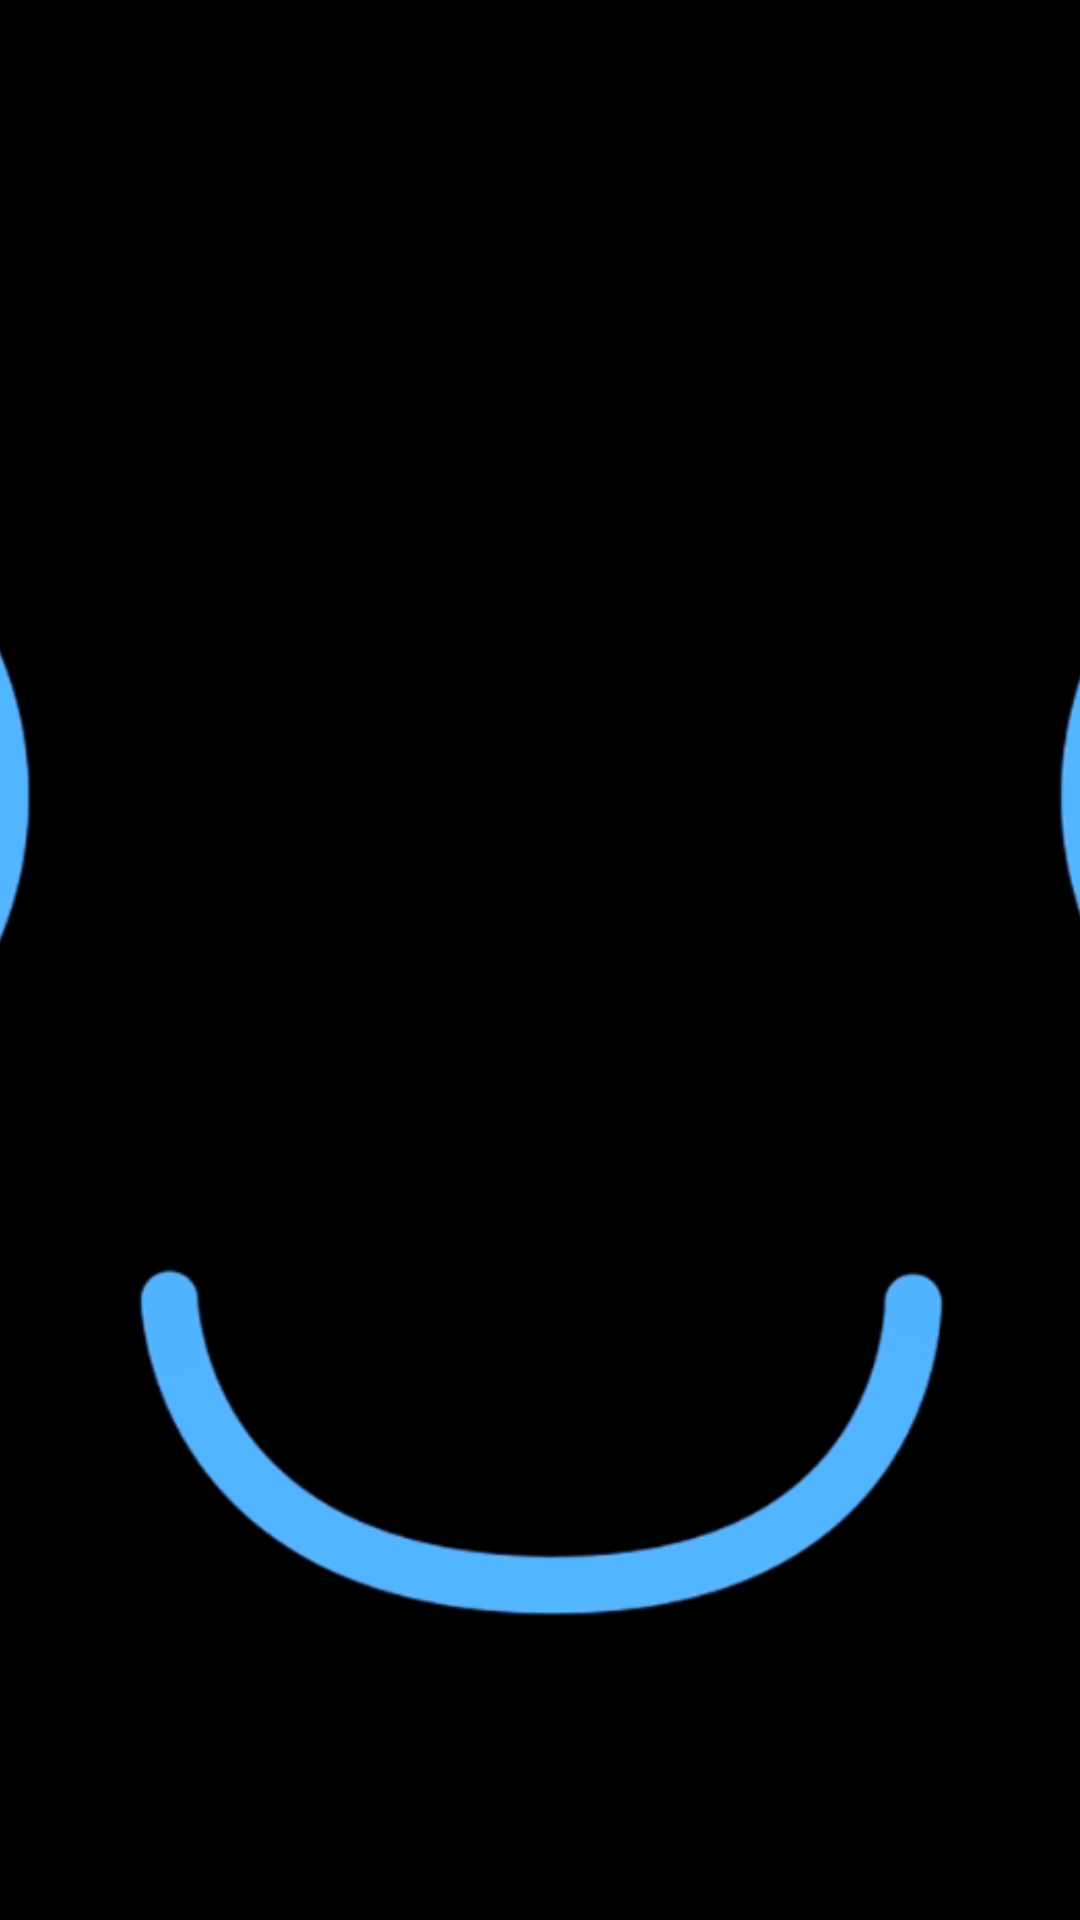

The Android layout XML behind this screen, and the referenced resources:
<!-- AndroidManifest.xml: application theme Theme.MyApplication -->
<!-- res/layout/activity_james_end.xml -->
<?xml version="1.0" encoding="utf-8"?>
<androidx.constraintlayout.widget.ConstraintLayout xmlns:android="http://schemas.android.com/apk/res/android"
    xmlns:app="http://schemas.android.com/apk/res-auto"
    xmlns:tools="http://schemas.android.com/tools"
    android:layout_width="match_parent"
    android:layout_height="match_parent"
    tools:context=".JamesEndActivity">

    <ImageView
        android:id="@+id/imageView"
        android:layout_width="2095dp"
        android:layout_height="1408dp"
        android:background="#000000"
        app:layout_constraintBottom_toBottomOf="parent"
        app:layout_constraintEnd_toEndOf="parent"
        app:layout_constraintHorizontal_bias="0.5"
        app:layout_constraintStart_toStartOf="parent"
        app:layout_constraintTop_toTopOf="parent"
        app:layout_constraintVertical_bias="0.5"
        app:srcCompat="@drawable/james" />
</androidx.constraintlayout.widget.ConstraintLayout>
<!-- resources referenced by this layout -->
<resources>
  <!-- drawable james: png bitmap (drawable, 272904 bytes) -->
  <style name="Theme.MyApplication" parent="Theme.MaterialComponents.DayNight.NoActionBar">
          
          <item name="colorPrimary">@color/purple_500</item>
          <item name="colorPrimaryVariant">@color/purple_700</item>
          <item name="colorOnPrimary">@color/white</item>
          
          <item name="colorSecondary">@color/teal_200</item>
          <item name="colorSecondaryVariant">@color/teal_700</item>
          <item name="colorOnSecondary">@color/black</item>
          
          <item name="android:statusBarColor">?attr/colorPrimaryVariant</item>
          
      </style>
  <!-- not gathered from this repository: default colours our renderer supplied (Android Studio template values) -->
  <color name="purple_500">#FF6200EE</color>
  <color name="purple_700">#FF3700B3</color>
  <color name="teal_200">#FF03DAC5</color>
  <color name="teal_700">#FF018786</color>
  <color name="black">#FF000000</color>
  <color name="white">#FFFFFFFF</color>
</resources>
